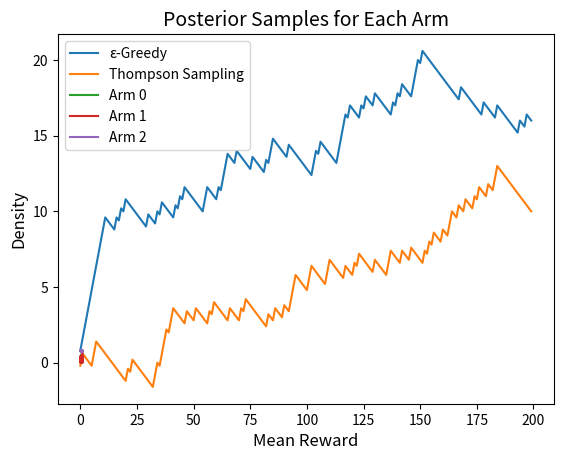

Write Python code to recreate this figure.
import numpy as np
n_arms = 3
true_means = [0.2, 0.5, 0.8]
def pull(arm):
    return np.random.binomial(1, true_means[arm])
print('Sample rewards:', [pull(a) for a in range(n_arms)])


def epsilon_greedy(eps=0.1, steps=200):
    counts = np.zeros(n_arms)
    values = np.zeros(n_arms)
    rewards = []
    for t in range(steps):
        if np.random.rand() < eps:
            arm = np.random.choice(n_arms)
        else:
            arm = np.argmax(values)
        reward = pull(arm)
        counts[arm] += 1
        values[arm] += (reward - values[arm]) / counts[arm]
        rewards.append(reward)
    return rewards, values
rewards, values = epsilon_greedy()
print('Final estimated values:', values)


def thompson_sampling(steps=200):
    alpha = np.ones(n_arms)
    beta = np.ones(n_arms)
    rewards = []
    for t in range(steps):
        samples = np.random.beta(alpha, beta)
        arm = np.argmax(samples)
        reward = pull(arm)
        alpha[arm] += reward
        beta[arm] += 1 - reward
        rewards.append(reward)
    return rewards, alpha, beta
rewards_ts, alpha, beta = thompson_sampling()
print('Final alpha:', alpha)
print('Final beta:', beta)


optimal = max(true_means)
regret = np.cumsum([optimal - r for r in rewards])
import matplotlib.pyplot as plt
plt.plot(regret, label='ε-Greedy')
regret_ts = np.cumsum([optimal - r for r in rewards_ts])
plt.plot(regret_ts, label='Thompson Sampling')
plt.title('Cumulative Regret', fontsize=14)
plt.xlabel('Step', fontsize=12)
plt.ylabel('Regret', fontsize=12)
plt.legend()
plt.show()


x = np.linspace(0, 1, 100)
for i in range(n_arms):
    plt.plot(x, np.random.beta(alpha[i], beta[i], 100), label=f'Arm {i}')
plt.title('Posterior Samples for Each Arm', fontsize=14)
plt.xlabel('Mean Reward', fontsize=12)
plt.ylabel('Density', fontsize=12)
plt.legend()
plt.show()
